Run: headless pygame with SDL's dummy video driver; simulated clock (each Clock.tick advances the game by its frame time, no real sleeping); random seed 0; keys injected as events and as key.get_pressed() state; no mouse input.
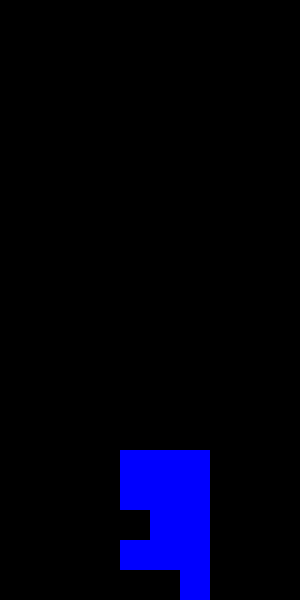
Frame 1 of 2 · flips 1–60 · no input
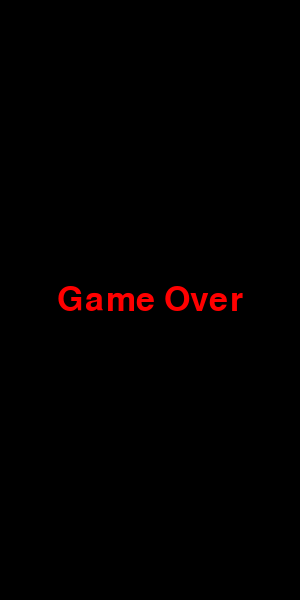
Frame 2 of 2 · flips 61–180 · tapped SPACE, RETURN · held RIGHT (→), D

The pygame program that drew these frames:

import pygame
import random

pygame.init()

# رنگ‌ها
black = (0, 0, 0)
white = (255, 255, 255)
red = (255, 0, 0)
green = (0, 255, 0)
blue = (0, 0, 255)

# تنظیمات صفحه
screen_width = 300
screen_height = 600
screen = pygame.display.set_mode((screen_width, screen_height))
pygame.display.set_caption('Tetris')

# ابعاد هر بلوک
block_size = 30

# تنظیمات سرعت بازی
clock = pygame.time.Clock()
speed = 500  # میلی‌ثانیه

# شکل‌های بازی تتریس
shapes = [
    [[1, 1, 1, 1]],  # خط
    [[1, 1], [1, 1]],  # مربع
    [[1, 1, 1], [0, 1, 0]],  # T
    [[1, 1, 0], [0, 1, 1]],  # Z
    [[0, 1, 1], [1, 1, 0]],  # S
    [[1, 1, 1], [1, 0, 0]],  # L
    [[1, 1, 1], [0, 0, 1]],  # J
]

# چرخش شکل
def rotate(shape):
    return [list(row) for row in zip(*shape[::-1])]

# نمایش قطعات بازی
def draw_shape(shape, position):
    for y, row in enumerate(shape):
        for x, cell in enumerate(row):
            if cell:
                pygame.draw.rect(screen, blue, pygame.Rect(position[0] + x * block_size, position[1] + y * block_size, block_size, block_size), 0)

# ایجاد شبکه بازی
def create_grid(locked_positions={}):
    grid = [[black for _ in range(screen_width // block_size)] for _ in range(screen_height // block_size)]
    for y in range(len(grid)):
        for x in range(len(grid[y])):
            if (x, y) in locked_positions:
                c = locked_positions[(x, y)]
                grid[y][x] = c
    return grid

# بررسی برخورد
def check_collision(grid, shape, offset):
    off_x, off_y = offset
    for y, row in enumerate(shape):
        for x, cell in enumerate(row):
            if cell:
                if x + off_x < 0 or x + off_x >= len(grid[0]) or y + off_y >= len(grid):
                    return True
                if grid[y + off_y][x + off_x] != black:
                    return True
    return False

# حذف خط‌ها
def clear_rows(grid, locked_positions):
    cleared_rows = 0
    for y in range(len(grid) - 1, -1, -1):
        row = grid[y]
        if black not in row:
            cleared_rows += 1
            for x in range(len(row)):
                del locked_positions[(x, y)]
            for key in sorted(list(locked_positions), key=lambda k: k[1])[::-1]:
                x, y_key = key
                if y_key < y:
                    new_key = (x, y_key + 1)
                    locked_positions[new_key] = locked_positions.pop(key)
    return cleared_rows

def game_over():
    screen.fill(black)
    font = pygame.font.SysFont('comicsansms', 50)
    label = font.render('Game Over', True, red)
    screen.blit(label, (screen_width // 2 - label.get_width() // 2, screen_height // 2 - label.get_height() // 2))
    pygame.display.flip()
    pygame.time.delay(2000)
    pygame.quit()

# حلقه اصلی بازی
def main():
    locked_positions = {}
    grid = create_grid(locked_positions)
    change_piece = False
    run = True
    current_piece = random.choice(shapes)
    current_piece_position = [screen_width // 2 // block_size - len(current_piece[0]) // 2, 0]
    next_piece = random.choice(shapes)
    score = 0

    while run:
        grid = create_grid(locked_positions)
        for event in pygame.event.get():
            if event.type == pygame.QUIT:
                run = False
            if event.type == pygame.KEYDOWN:
                if event.key == pygame.K_LEFT:
                    current_piece_position[0] -= 1
                    if check_collision(grid, current_piece, current_piece_position):
                        current_piece_position[0] += 1
                if event.key == pygame.K_RIGHT:
                    current_piece_position[0] += 1
                    if check_collision(grid, current_piece, current_piece_position):
                        current_piece_position[0] -= 1
                if event.key == pygame.K_DOWN:
                    current_piece_position[1] += 1
                    if check_collision(grid, current_piece, current_piece_position):
                        current_piece_position[1] -= 1
                if event.key == pygame.K_UP:
                    current_piece = rotate(current_piece)
                    if check_collision(grid, current_piece, current_piece_position):
                        current_piece = rotate(current_piece)
                        current_piece = rotate(current_piece)
                        current_piece = rotate(current_piece)

        current_piece_position[1] += 1
        if check_collision(grid, current_piece, current_piece_position):
            current_piece_position[1] -= 1
            for y, row in enumerate(current_piece):
                for x, cell in enumerate(row):
                    if cell:
                        locked_positions[(current_piece_position[0] + x, current_piece_position[1] + y)] = blue
            current_piece = next_piece
            current_piece_position = [screen_width // 2 // block_size - len(current_piece[0]) // 2, 0]
            next_piece = random.choice(shapes)
            if check_collision(grid, current_piece, current_piece_position):
                game_over()
                run = False

        clear_rows(grid, locked_positions)

        screen.fill(black)
        draw_shape(current_piece, (current_piece_position[0] * block_size, current_piece_position[1] * block_size))

        for y in range(len(grid)):
            for x in range(len(grid[y])):
                pygame.draw.rect(screen, grid[y][x], pygame.Rect(x * block_size, y * block_size, block_size, block_size), 0)

        pygame.display.update()
        clock.tick(10)

main()
pygame.quit()
